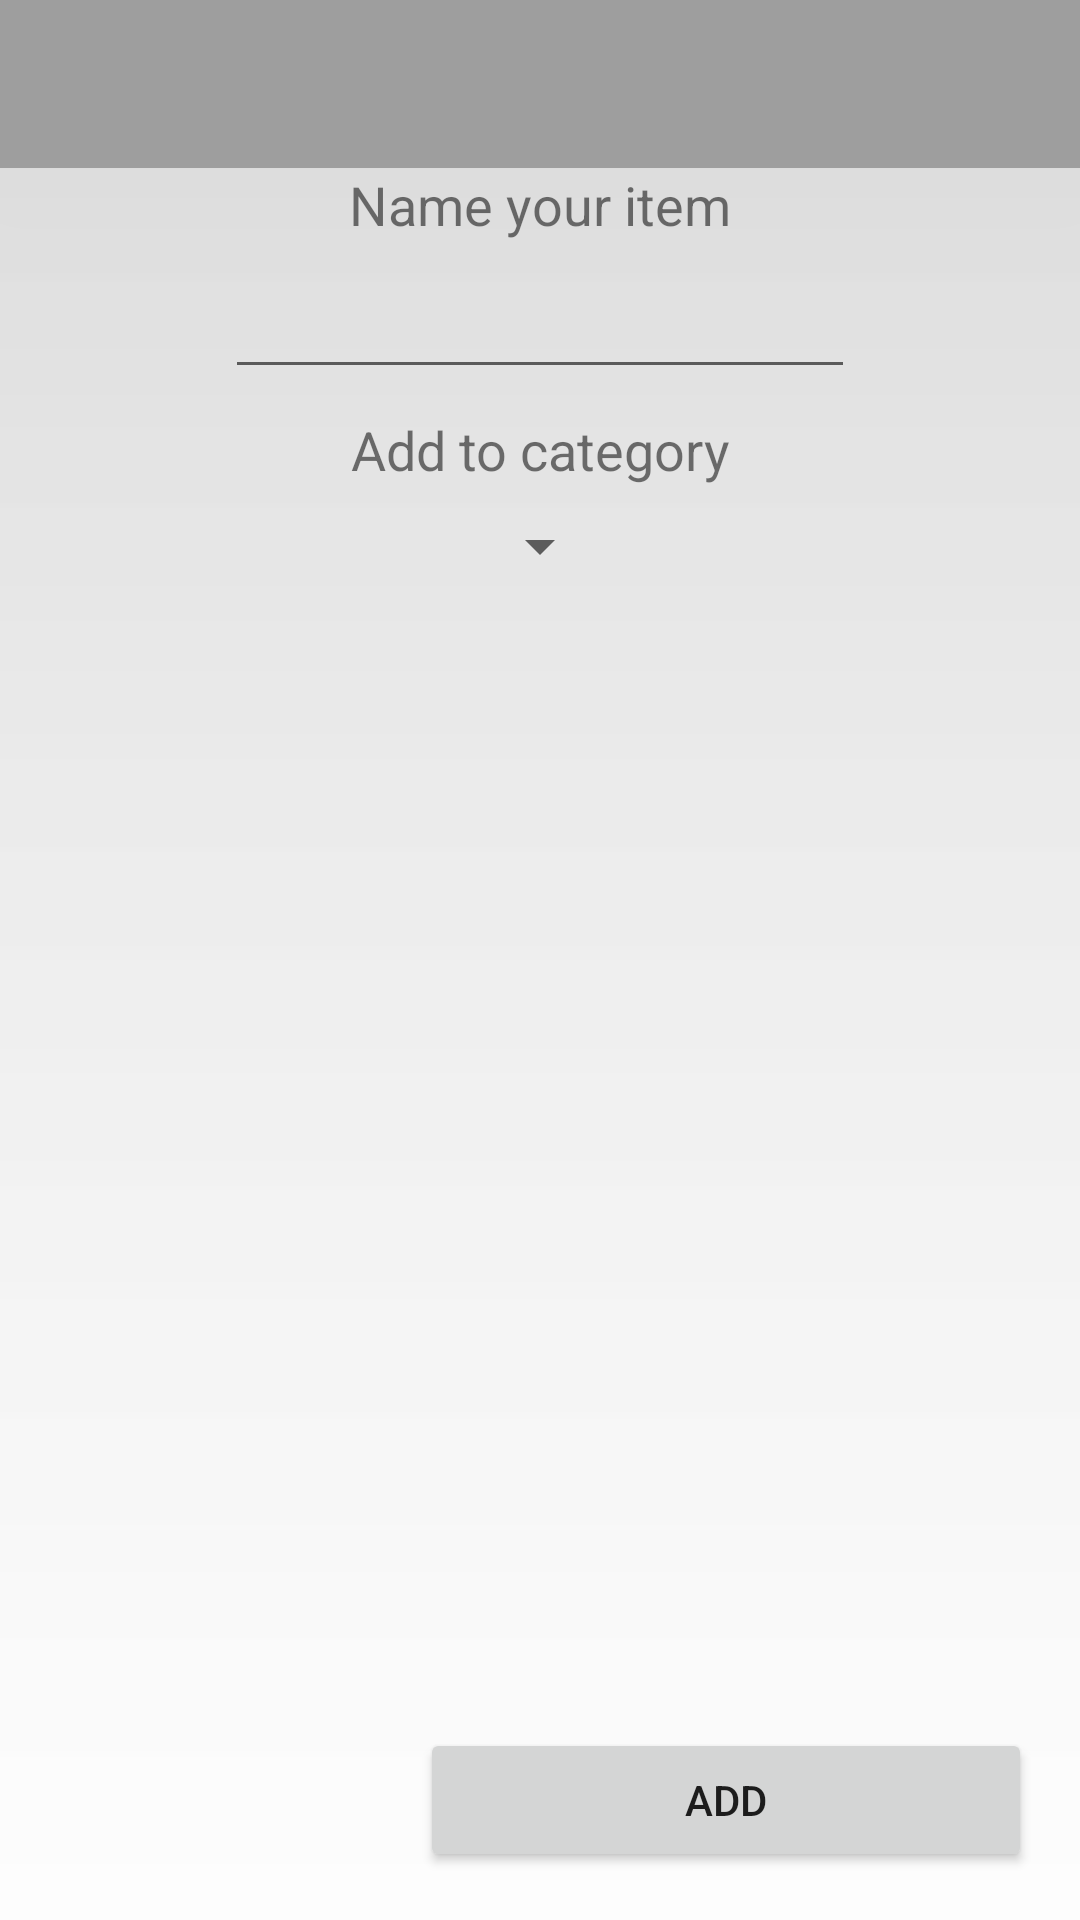

Write the Android layout XML for this screen, with the resource values it uses.
<!-- AndroidManifest.xml: application theme AppTheme -->
<!-- res/layout/create_new_list_item.xml -->
<?xml version="1.0" encoding="utf-8"?>
<android.support.constraint.ConstraintLayout
    xmlns:android="http://schemas.android.com/apk/res/android"
    xmlns:app="http://schemas.android.com/apk/res-auto"
    xmlns:tools="http://schemas.android.com/tools"
    android:layout_width="match_parent"
    android:layout_height="match_parent"
    android:background="@drawable/app_background">

    <Toolbar
        android:id="@+id/toolbar"
        android:layout_width="match_parent"
        android:layout_height="wrap_content"
        android:minHeight="?actionBarSize"
        android:background="@color/colorPrimary"
        android:elevation="400dp">

    </Toolbar>

    <Button
        android:id="@+id/addListItemButton"
        android:layout_width="wrap_content"
        android:layout_height="wrap_content"
        android:layout_marginBottom="16dp"
        android:layout_marginEnd="16dp"
        android:clickable="true"
        android:hint="@string/list_item_name_hint"
        android:onClick="addListItemButtonPressed"
        android:text="@string/add"
        app:layout_constraintBottom_toBottomOf="parent"
        app:layout_constraintEnd_toEndOf="parent" />

    <Spinner
        android:id="@+id/categorySpinner"
        android:layout_width="wrap_content"
        android:layout_height="wrap_content"
        android:layout_marginEnd="8dp"
        android:layout_marginStart="8dp"
        android:layout_marginTop="8dp"
        android:text="Category"
        app:layout_constraintEnd_toEndOf="parent"
        app:layout_constraintStart_toStartOf="parent"
        app:layout_constraintTop_toBottomOf="@+id/addToCategoryTextView" />

    <TextView
        android:id="@+id/nameListItemTextView"
        android:layout_width="wrap_content"
        android:layout_height="wrap_content"
        android:layout_marginBottom="8dp"
        android:layout_marginEnd="8dp"
        android:layout_marginStart="8dp"
        android:text="@string/nameListItem"
        android:textSize="@dimen/listTextSize"
        app:layout_constraintBottom_toTopOf="@+id/editListItemName"
        app:layout_constraintEnd_toEndOf="parent"
        app:layout_constraintStart_toStartOf="parent"
        app:layout_constraintTop_toBottomOf="@+id/toolbar" />

    <TextView
        android:id="@+id/addToCategoryTextView"
        android:layout_width="wrap_content"
        android:layout_height="wrap_content"
        android:layout_marginEnd="8dp"
        android:layout_marginStart="8dp"
        android:layout_marginTop="8dp"
        android:text="@string/addToCategory"
        android:textSize="@dimen/listTextSize"
        app:layout_constraintEnd_toEndOf="parent"
        app:layout_constraintStart_toStartOf="parent"
        app:layout_constraintTop_toBottomOf="@+id/editListItemName" />

    <EditText
        android:id="@+id/editListItemName"
        android:layout_width="wrap_content"
        android:layout_height="wrap_content"
        android:layout_marginEnd="8dp"
        android:layout_marginStart="8dp"
        android:layout_marginTop="8dp"
        android:ems="10"
        android:inputType="textPersonName"
        android:text=""
        android:maxLength="16"
        app:layout_constraintEnd_toEndOf="parent"
        app:layout_constraintStart_toStartOf="parent"
        app:layout_constraintTop_toBottomOf="@+id/nameListItemTextView" />


</android.support.constraint.ConstraintLayout>
<!-- resources referenced by this layout -->
<resources>
  <color name="colorPrimary">#9E9E9E</color>
  <dimen name="listTextSize">18dp</dimen>
  <!-- drawable app_background (drawable) -->
  <?xml version="1.0" encoding="utf-8"?>
  <shape xmlns:android="http://schemas.android.com/apk/res/android">
      <gradient android:startColor="#EEEEEE" android:endColor="#FFFFFF" android:angle="270"/>
  </shape>
  <string name="add">Add</string>
  <string name="addToCategory">Add to category</string>
  <string name="nameListItem">Name your item</string>
  <style name="AppTheme" parent="Theme.AppCompat.Light.NoActionBar">
          
          <item name="colorPrimary">@color/colorPrimary</item>
          <item name="colorPrimaryDark">@color/colorPrimaryDark</item>
          <item name="colorAccent">@color/colorAccent</item>
  
          <item name="android:windowNoTitle">false</item>
          <item name="android:windowActionBar">true</item>
      </style>
  <color name="colorPrimaryDark">#616161</color>
  <color name="colorAccent">#00bcd4</color>
</resources>
